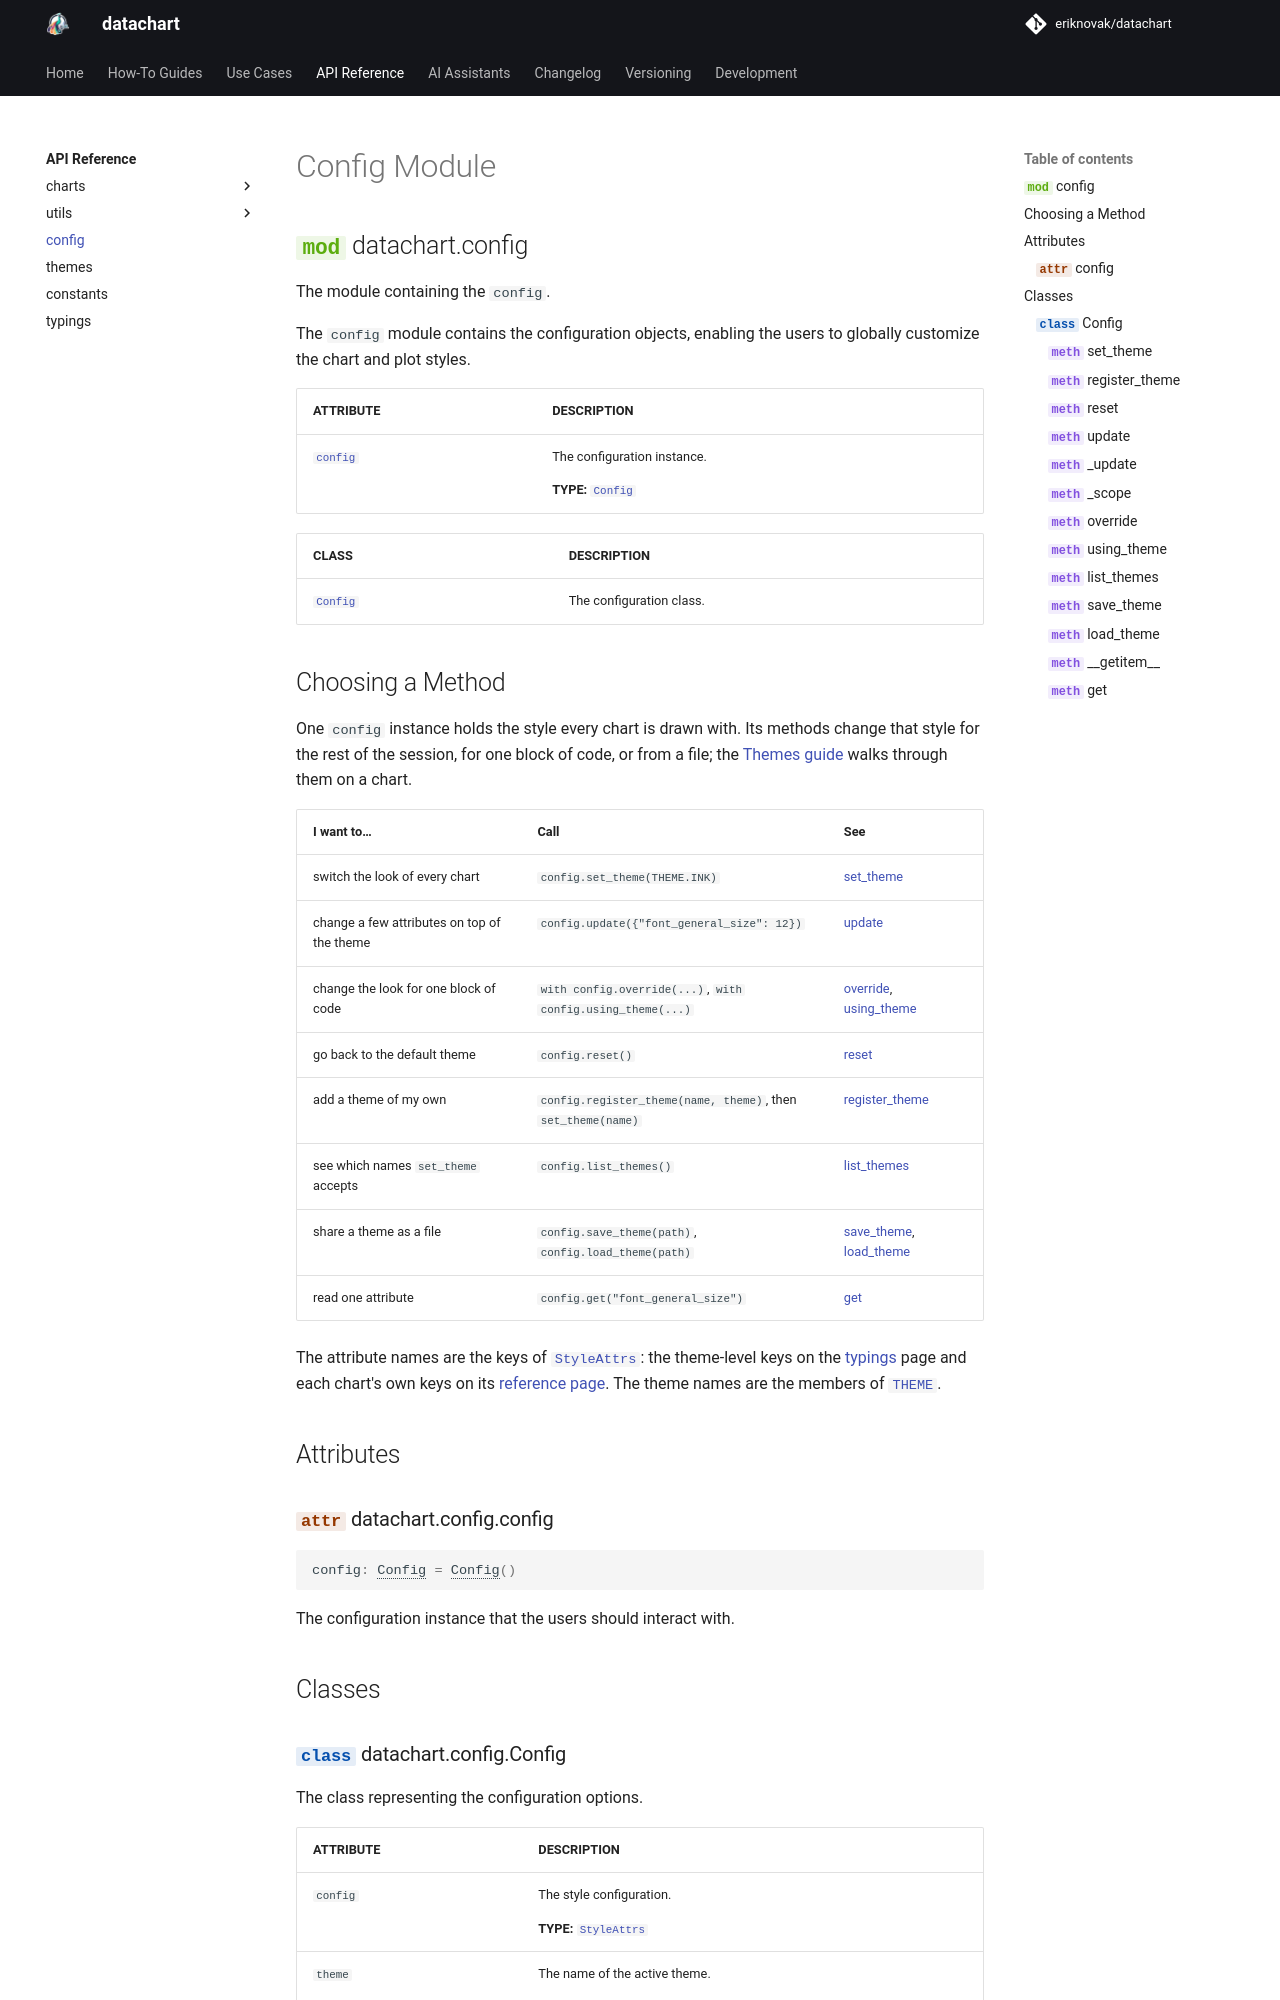

repository: eriknovak/datachart · page: 1.0.0/references/config/index.html · generator: mkdocs

---
title: Config Module
---

# Config Module

::: datachart.config
    options:
        members: False
        heading_level: 2

## Choosing a Method

One `config` instance holds the style every chart is drawn with. Its methods change that style for the rest of the session, for one block of code, or from a file; the [Themes guide](../how-to-guides/styling/themes.ipynb) walks through them on a chart.
